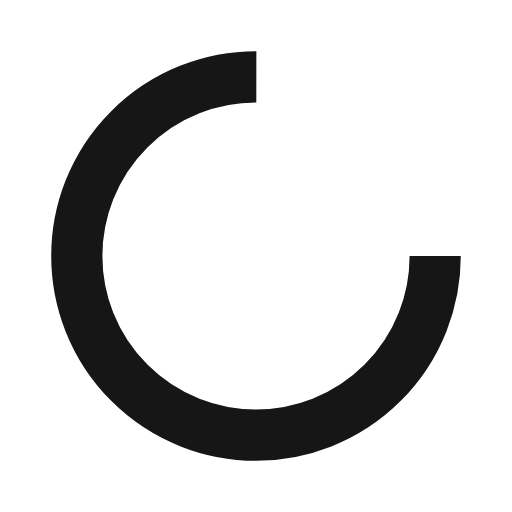
t = 0.00 s
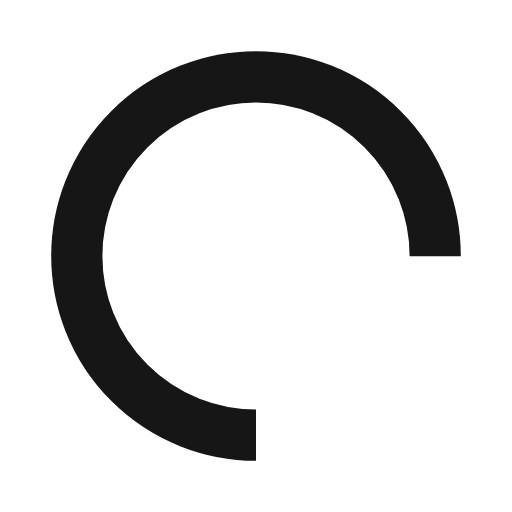
t = 0.50 s
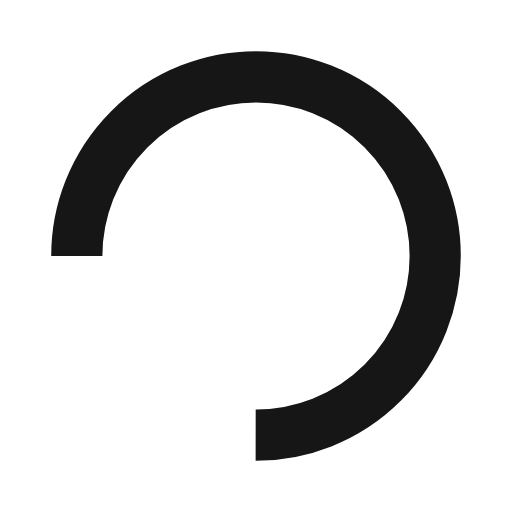
t = 1.00 s
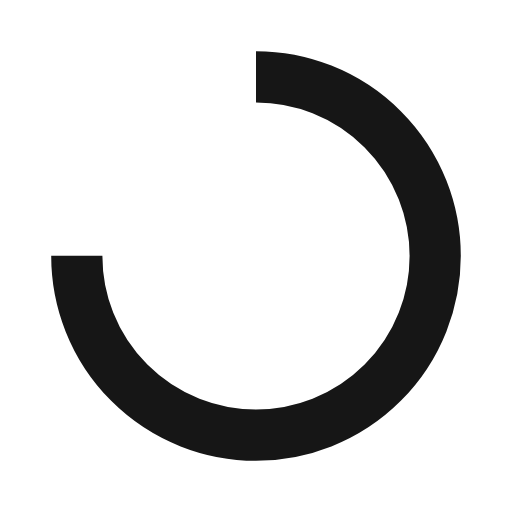
t = 1.50 s

The animated SVG that drew these frames (rendered in a browser with its animation timeline set to each time). Animation: 1 SMIL element (animateTransform=1); one cycle of 2.00 s, repeats indefinitely.

<?xml version="1.0" encoding="utf-8"?>
<svg xmlns="http://www.w3.org/2000/svg" xmlns:xlink="http://www.w3.org/1999/xlink" style="margin: auto; background: rgba(255, 255, 255, 0); display: block; shape-rendering: auto;" width="200px" height="200px" viewBox="0 0 100 100" preserveAspectRatio="xMidYMid">
<circle cx="50" cy="50" fill="none" stroke="#161616" stroke-width="10" r="35" stroke-dasharray="164.93361431346415 56.97787143782138">
  <animateTransform attributeName="transform" type="rotate" repeatCount="indefinite" dur="2s" values="0 50 50;360 50 50" keyTimes="0;1"></animateTransform>
</circle>
<!-- [ldio] generated by https://loading.io/ --></svg>